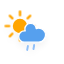
t = 0.00 s
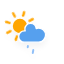
t = 1.54 s
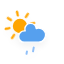
t = 3.08 s
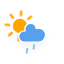
t = 4.63 s
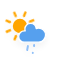
t = 6.17 s
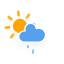
t = 7.71 s

The animated SVG that drew these frames (rendered in a browser with its animation timeline set to each time). Animation: 2 CSS @keyframes rules; one cycle of 9.25 s, repeats indefinitely.

<?xml version="1.0" encoding="utf-8"?>
<!-- (c) ammap.com | SVG weather icons -->
<svg
    version="1.1"
    xmlns="http://www.w3.org/2000/svg"
    xmlns:xlink="http://www.w3.org/1999/xlink"
    width="64"
    height="64"
    viewbox="0 0 64 64">
    <defs>
        <filter id="blur" width="200%" height="200%">
            <feGaussianBlur in="SourceAlpha" stdDeviation="3"/>
            <feOffset dx="0" dy="4" result="offsetblur"/>
            <feComponentTransfer>
                <feFuncA type="linear" slope="0.05"/>
            </feComponentTransfer>
            <feMerge>
                <feMergeNode/>
                <feMergeNode in="SourceGraphic"/>
            </feMerge>
        </filter>
        <style type="text/css"><![CDATA[
/*
** SUN
*/
@keyframes am-weather-sun {
  0% {
    -webkit-transform: rotate(0deg);
       -moz-transform: rotate(0deg);
        -ms-transform: rotate(0deg);
            transform: rotate(0deg);
  }

  100% {
    -webkit-transform: rotate(360deg);
       -moz-transform: rotate(360deg);
        -ms-transform: rotate(360deg);
            transform: rotate(360deg);
  }
}

.am-weather-sun {
  -webkit-animation-name: am-weather-sun;
     -moz-animation-name: am-weather-sun;
      -ms-animation-name: am-weather-sun;
          animation-name: am-weather-sun;
  -webkit-animation-duration: 9s;
     -moz-animation-duration: 9s;
      -ms-animation-duration: 9s;
          animation-duration: 9s;
  -webkit-animation-timing-function: linear;
     -moz-animation-timing-function: linear;
      -ms-animation-timing-function: linear;
          animation-timing-function: linear;
  -webkit-animation-iteration-count: infinite;
     -moz-animation-iteration-count: infinite;
      -ms-animation-iteration-count: infinite;
          animation-iteration-count: infinite;
}

/*
** RAIN
*/
@keyframes am-weather-rain {
  0% {
    stroke-dashoffset: 0;
  }

  100% {
    stroke-dashoffset: -100;
  }
}

.am-weather-rain-1 {
  -webkit-animation-name: am-weather-rain;
     -moz-animation-name: am-weather-rain;
      -ms-animation-name: am-weather-rain;
          animation-name: am-weather-rain;
  -webkit-animation-duration: 8s;
     -moz-animation-duration: 8s;
      -ms-animation-duration: 8s;
          animation-duration: 8s;
  -webkit-animation-timing-function: linear;
     -moz-animation-timing-function: linear;
      -ms-animation-timing-function: linear;
          animation-timing-function: linear;
  -webkit-animation-iteration-count: infinite;
     -moz-animation-iteration-count: infinite;
      -ms-animation-iteration-count: infinite;
          animation-iteration-count: infinite;
}

.am-weather-rain-2 {
  -webkit-animation-name: am-weather-rain;
     -moz-animation-name: am-weather-rain;
      -ms-animation-name: am-weather-rain;
          animation-name: am-weather-rain;
  -webkit-animation-delay: 0.25s;
     -moz-animation-delay: 0.25s;
      -ms-animation-delay: 0.25s;
          animation-delay: 0.25s;
  -webkit-animation-duration: 8s;
     -moz-animation-duration: 8s;
      -ms-animation-duration: 8s;
          animation-duration: 8s;
  -webkit-animation-timing-function: linear;
     -moz-animation-timing-function: linear;
      -ms-animation-timing-function: linear;
          animation-timing-function: linear;
  -webkit-animation-iteration-count: infinite;
     -moz-animation-iteration-count: infinite;
      -ms-animation-iteration-count: infinite;
          animation-iteration-count: infinite;
}
        ]]></style>
    </defs>
    <g filter="url(#blur)" id="rainy-1">
        <g transform="translate(20,10)">
            <g transform="translate(0,16), scale(1.2)">
                <g class="am-weather-sun">
                    <g>
                        <line fill="none" stroke="orange" stroke-linecap="round" stroke-width="2" transform="translate(0,9)" x1="0" x2="0" y1="0" y2="3"/>
                    </g>
                    <g transform="rotate(45)">
                        <line fill="none" stroke="orange" stroke-linecap="round" stroke-width="2" transform="translate(0,9)" x1="0" x2="0" y1="0" y2="3"/>
                    </g>
                    <g transform="rotate(90)">
                        <line fill="none" stroke="orange" stroke-linecap="round" stroke-width="2" transform="translate(0,9)" x1="0" x2="0" y1="0" y2="3"/>
                    </g>
                    <g transform="rotate(135)">
                        <line fill="none" stroke="orange" stroke-linecap="round" stroke-width="2" transform="translate(0,9)" x1="0" x2="0" y1="0" y2="3"/>
                    </g>
                    <g transform="rotate(180)">
                        <line fill="none" stroke="orange" stroke-linecap="round" stroke-width="2" transform="translate(0,9)" x1="0" x2="0" y1="0" y2="3"/>
                    </g>
                    <g transform="rotate(225)">
                        <line fill="none" stroke="orange" stroke-linecap="round" stroke-width="2" transform="translate(0,9)" x1="0" x2="0" y1="0" y2="3"/>
                    </g>
                    <g transform="rotate(270)">
                        <line fill="none" stroke="orange" stroke-linecap="round" stroke-width="2" transform="translate(0,9)" x1="0" x2="0" y1="0" y2="3"/>
                    </g>
                    <g transform="rotate(315)">
                        <line fill="none" stroke="orange" stroke-linecap="round" stroke-width="2" transform="translate(0,9)" x1="0" x2="0" y1="0" y2="3"/>
                    </g>
                </g>
                <circle cx="0" cy="0" fill="orange" r="5" stroke="orange" stroke-width="2"/>
            </g>
            <g>
                <path d="M47.7,35.4c0-4.6-3.7-8.2-8.2-8.2c-1,0-1.9,0.2-2.8,0.5c-0.3-3.4-3.1-6.2-6.6-6.2c-3.7,0-6.7,3-6.7,6.7c0,0.8,0.2,1.6,0.4,2.3    c-0.3-0.1-0.7-0.1-1-0.1c-3.7,0-6.7,3-6.7,6.7c0,3.6,2.9,6.6,6.5,6.7l17.2,0C44.2,43.3,47.7,39.8,47.7,35.4z" fill="#57A0EE" stroke="white" stroke-linejoin="round" stroke-width="1.5" transform="translate(-15,-5), scale(0.85)"/>
            </g>
        </g>
        <g transform="translate(34,46), rotate(10)">
            <line class="am-weather-rain-1" fill="none" stroke="#91C0F8" stroke-dasharray="4,7" stroke-linecap="round" stroke-width="2" transform="translate(-6,1)" x1="0" x2="0" y1="0" y2="8" />
            <line class="am-weather-rain-2" fill="none" stroke="#91C0F8" stroke-dasharray="4,7" stroke-linecap="round" stroke-width="2" transform="translate(0,-1)" x1="0" x2="0" y1="0" y2="8" />
        </g>
    </g>
</svg>